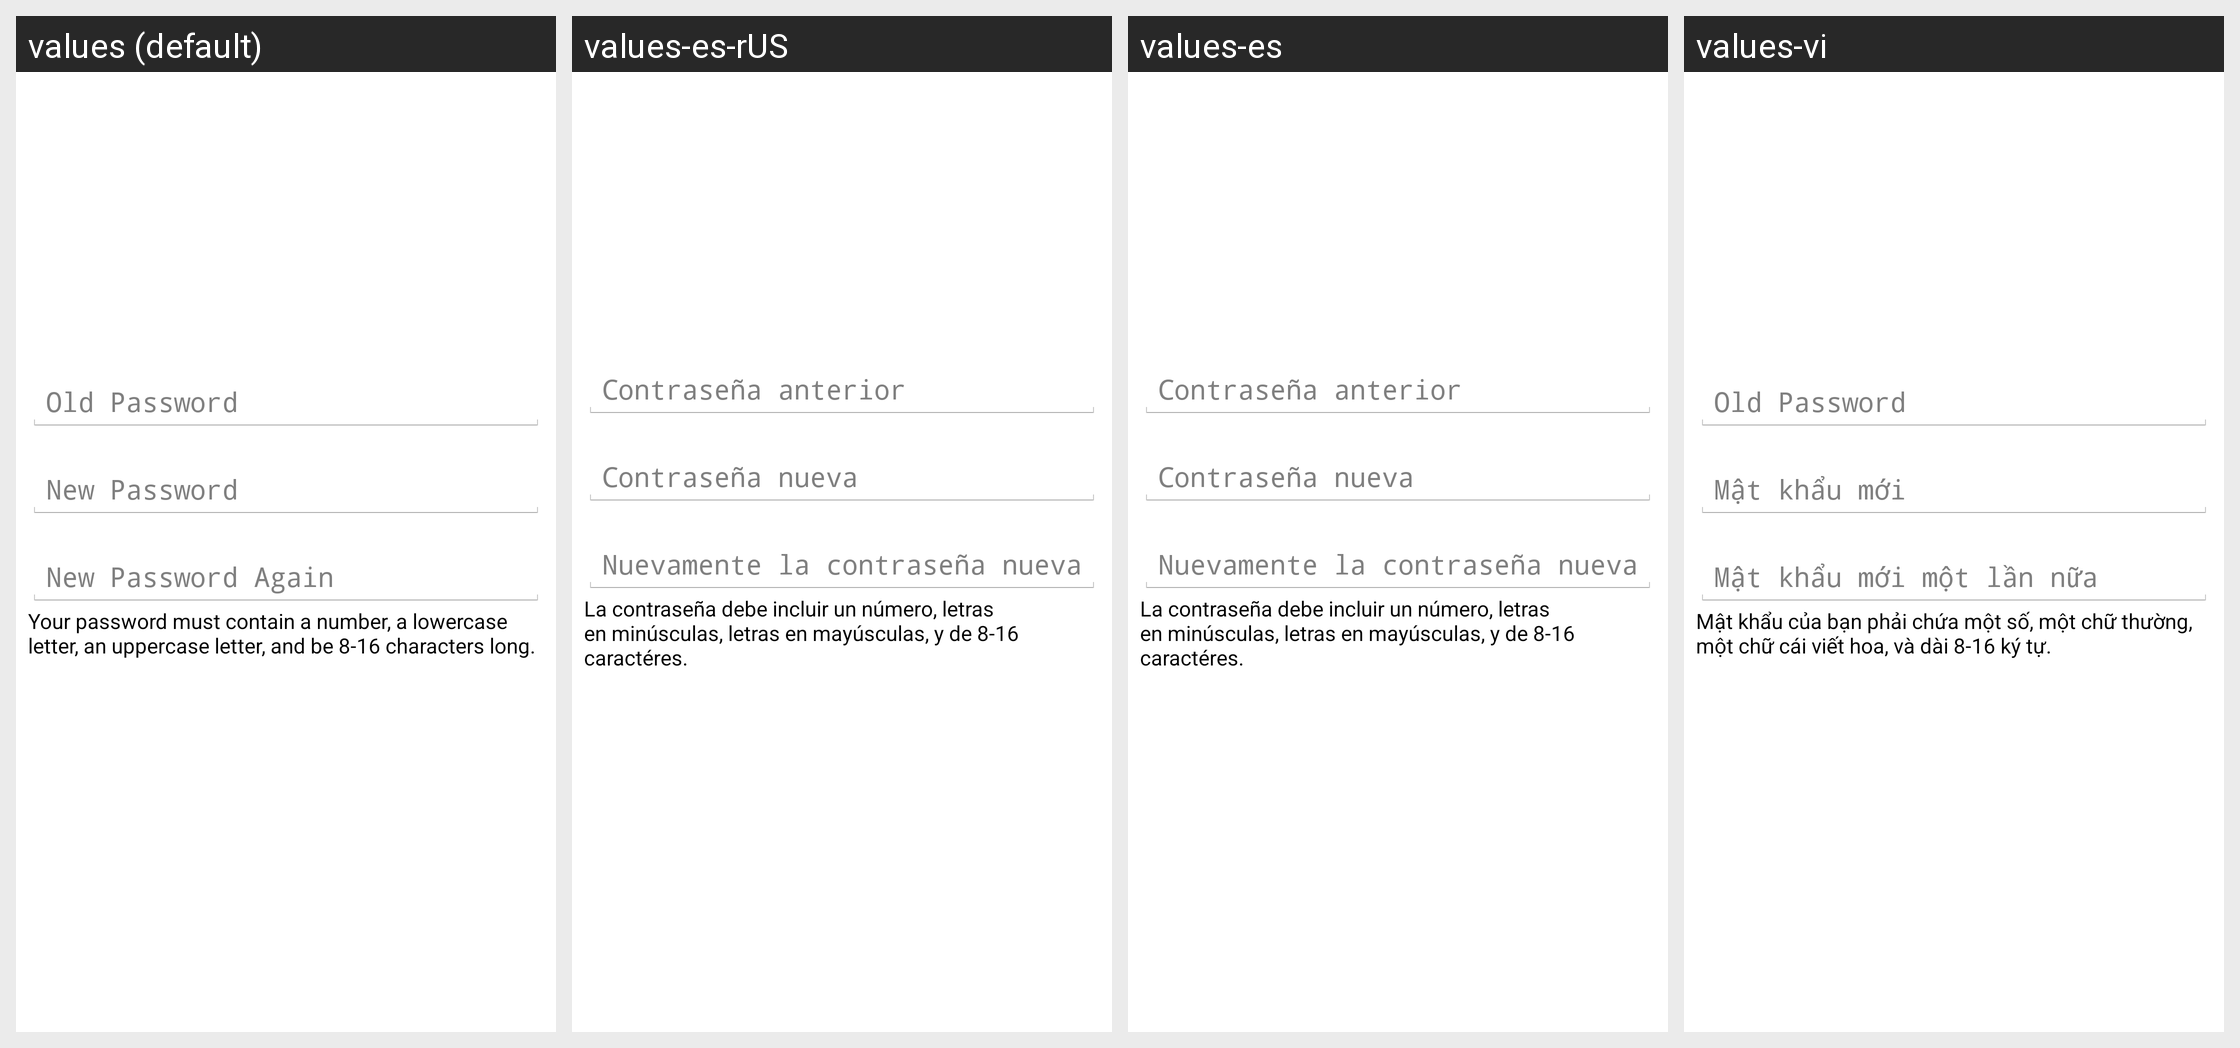

For this localized Android screen grid, give each drawn string resource with its value in every locale shown.
Android screen res/layout/activity_change_password.xml rendered under 4 locales, left to right: values (default), values-es-rUS, values-es, values-vi. Device: Nexus 5 (rendered at 1080×1920; each locale shown at half size, 540×960, under a caption strip naming it); theme AppTheme.
Other locales in the repository, not shown: values-el, values-hi, values-ja, values-ur, values-zh-rCN, values-zh-rTW.
Strings drawn on this screen, with the default value and each locale's value (text and hints the layout hard-codes, and strings that could not be matched under every locale, appear in the picture but are not listed):

old_password
  values: Old Password
  values-es-rUS: Contraseña anterior
  values-es: Contraseña anterior
  values-vi: Old Password

new_password
  values: New Password
  values-es-rUS: Contraseña nueva
  values-es: Contraseña nueva
  values-vi: Mật khẩu mới

new_password_again
  values: New Password Again
  values-es-rUS: Nuevamente la contraseña nueva
  values-es: Nuevamente la contraseña nueva
  values-vi: Mật khẩu mới một lần nữa

your_password_must_contain_a_number_etc
  values: Your password must contain a number, a lowercase letter, an uppercase letter, and be 8-16 characters long.
  values-es-rUS: La contraseña debe incluir un número, letras en minúsculas, letras en mayúsculas, y de 8-16 caractéres.
  values-es: La contraseña debe incluir un número, letras en minúsculas, letras en mayúsculas, y de 8-16 caractéres.
  values-vi: Mật khẩu của bạn phải chứa một số, một chữ thường, một chữ cái viết hoa, và dài 8-16 ký tự.
